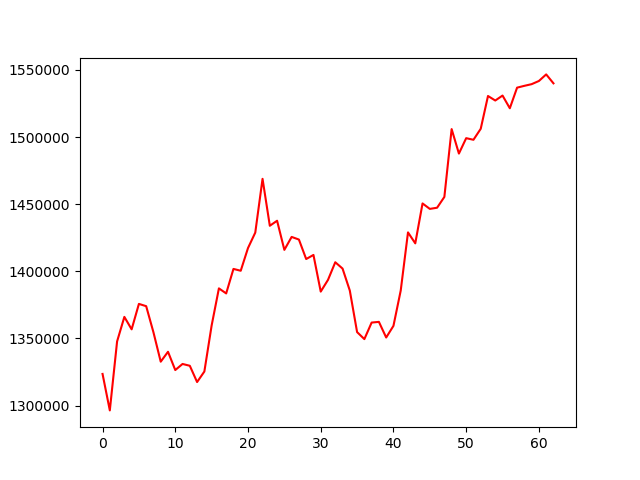

Data behind this chart, as committed beside it:
, 0
0, 1323596
1, 1296446
2, 1347798
3, 1366074
4, 1356806
5, 1375744
6, 1374044
7, 1354580
8, 1332717
9, 1340089
10, 1326494
11, 1331019
12, 1329672
13, 1317552
14, 1325393
15, 1359679
16, 1387296
17, 1383543
18, 1401780
19, 1400427
20, 1417335
21, 1428824
22, 1468862
23, 1433916
24, 1437653
25, 1415973
26, 1425616
27, 1423657
28, 1409147
29, 1412195
30, 1384896
31, 1393640
32, 1406750
33, 1402056
34, 1385637
35, 1354755
36, 1349527
37, 1361843
38, 1362361
39, 1350720
40, 1359404
41, 1385696
42, 1428981
43, 1420823
44, 1450542
45, 1446481
46, 1447355
47, 1455396
48, 1505906
49, 1487670
50, 1499143
51, 1497941
52, 1506135
53, 1530542
54, 1527173
55, 1530866
56, 1521407
57, 1536755
58, 1538110
59, 1539353
... 3 more rows
